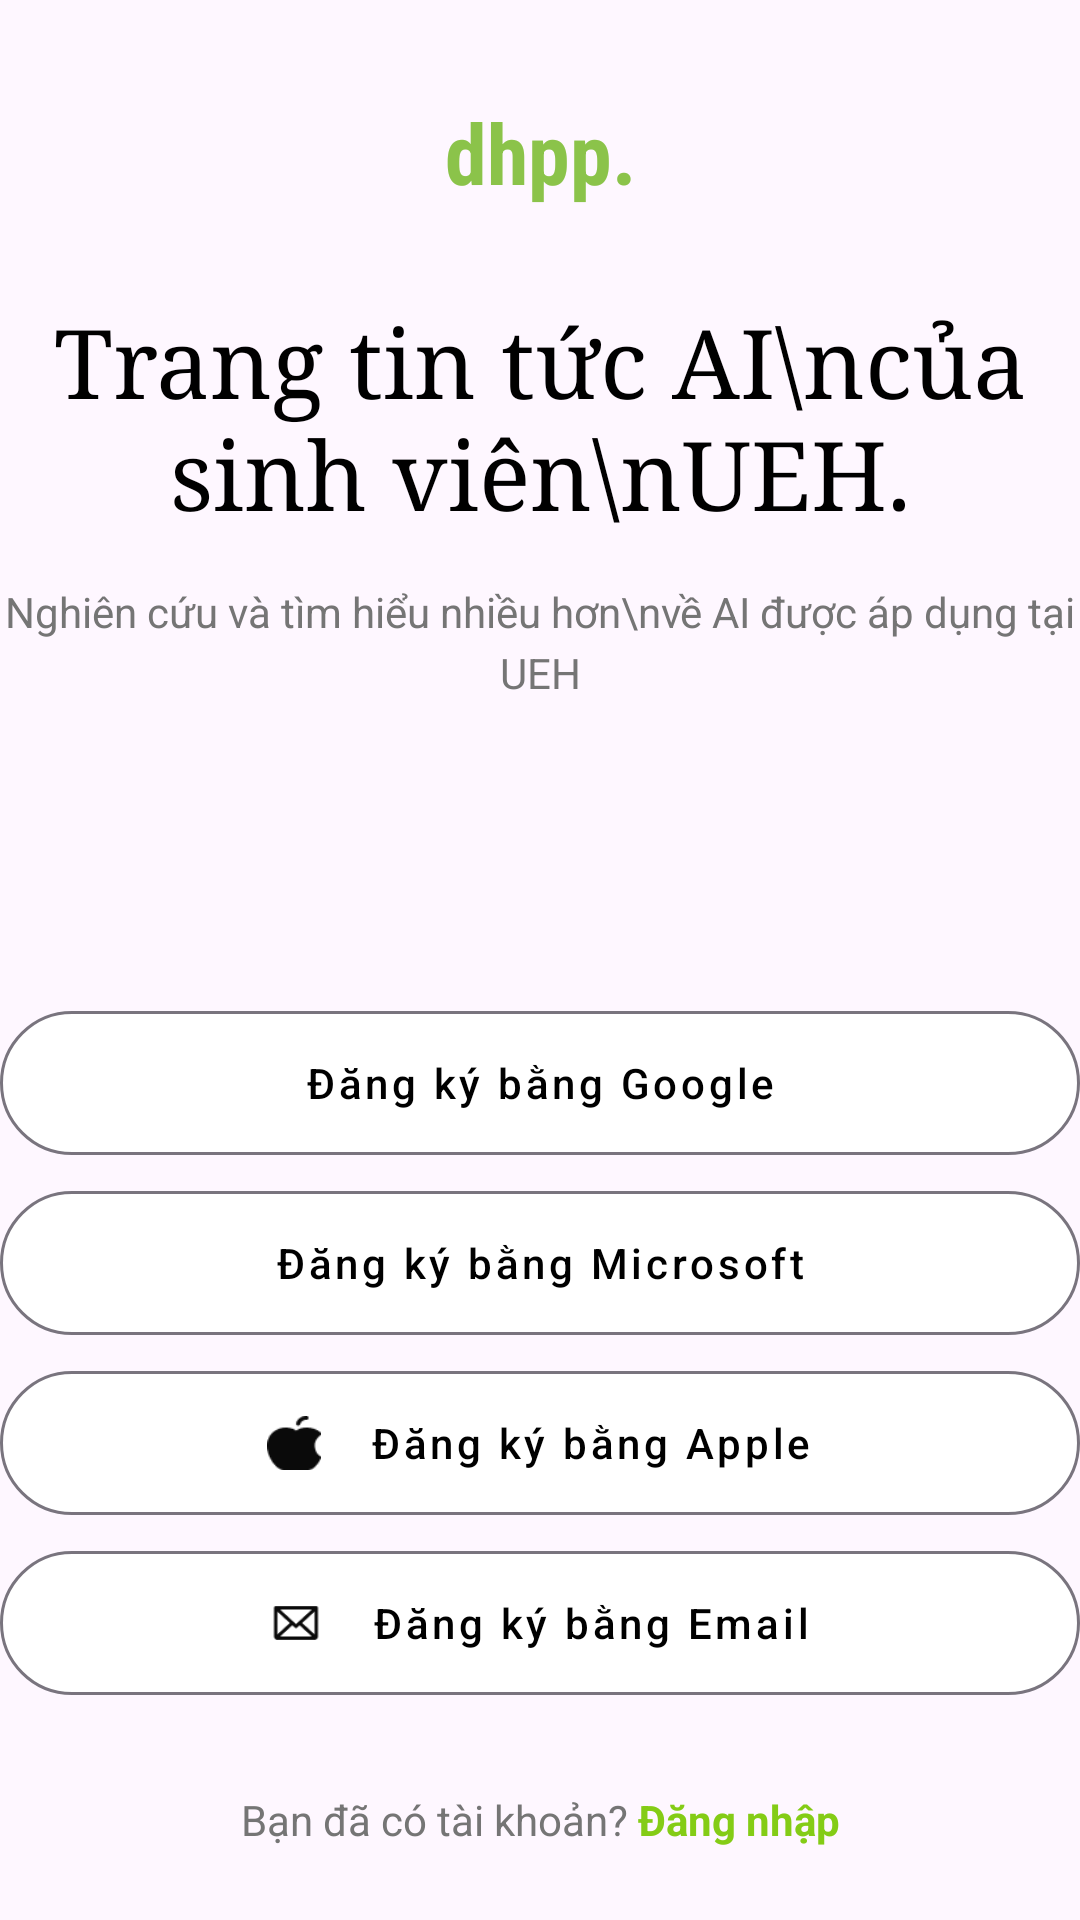

This screen was rendered from an Android layout file. Write that file and the resources it references.
<!-- AndroidManifest.xml: application theme Theme.News_app -->
<!-- res/layout/activity_main.xml -->
<?xml version="1.0" encoding="utf-8"?>
<androidx.constraintlayout.widget.ConstraintLayout
    xmlns:android="http://schemas.android.com/apk/res/android"
    xmlns:app="http://schemas.android.com/apk/res-auto"
    xmlns:tools="http://schemas.android.com/tools"
    android:id="@+id/main"
    android:layout_width="match_parent"
    android:layout_height="match_parent"
    tools:context=".ui.main.MainActivity">

    <TextView
        android:id="@+id/tvLogo"
        android:layout_width="wrap_content"
        android:layout_height="wrap_content"
        android:text="dhpp."
        android:textColor="#8BC34A"
        android:textSize="28sp"
        android:textStyle="bold"
        android:fontFamily="sans-serif-condensed"
        app:layout_constraintTop_toTopOf="parent"
        app:layout_constraintStart_toStartOf="parent"
        app:layout_constraintEnd_toEndOf="parent"
        android:layout_marginTop="32dp"/>

    <TextView
        android:id="@+id/tvTitle"
        android:layout_width="0dp"
        android:layout_height="wrap_content"
        android:text="Trang tin tức AI\ncủa sinh viên\nUEH."
        android:textColor="@android:color/black"
        android:textSize="32sp"
        android:textAlignment="center"
        android:fontFamily="serif"
        android:layout_marginTop="30dp"
        app:layout_constraintTop_toBottomOf="@id/tvLogo"
        app:layout_constraintStart_toStartOf="parent"
        app:layout_constraintEnd_toEndOf="parent"/>

    <TextView
        android:id="@+id/tvSubtitle"
        android:layout_width="0dp"
        android:layout_height="wrap_content"
        android:text="Nghiên cứu và tìm hiểu nhiều hơn\nvề AI được áp dụng tại UEH"
        android:textColor="#757575"
        android:textSize="14sp"
        android:textAlignment="center"
        android:layout_marginTop="16dp"
        android:lineSpacingExtra="4dp"
        app:layout_constraintTop_toBottomOf="@id/tvTitle"
        app:layout_constraintStart_toStartOf="parent"
        app:layout_constraintEnd_toEndOf="parent"/>

    <LinearLayout
        android:id="@+id/layoutButtons"
        android:layout_width="match_parent"
        android:layout_height="wrap_content"
        android:orientation="vertical"
        android:layout_marginBottom="32dp"
        app:layout_constraintBottom_toTopOf="@+id/tvFooter"
        app:layout_constraintStart_toStartOf="parent"
        app:layout_constraintEnd_toEndOf="parent">

        <com.google.android.material.button.MaterialButton
            android:id="@+id/btnGoogle"
            style="@style/SocialButtonStyle"
            android:text="Đăng ký bằng Google"
            app:icon="@drawable/ic_google" />

        <com.google.android.material.button.MaterialButton
            style="@style/SocialButtonStyle"
            android:text="Đăng ký bằng Microsoft"
            app:icon="@drawable/ic_microsoft" />

        <com.google.android.material.button.MaterialButton
            style="@style/SocialButtonStyle"
            android:text="Đăng ký bằng Apple"
            app:icon="@drawable/ic_apple" />

        <com.google.android.material.button.MaterialButton
            android:id="@+id/btnEmail"
            style="@style/SocialButtonStyle"
            android:text="Đăng ký bằng Email"
            app:icon="@drawable/ic_email" />

    </LinearLayout>

    <TextView
        android:id="@+id/tvFooter"
        android:layout_width="wrap_content"
        android:layout_height="wrap_content"
        android:text="@string/login_prompt"
        android:textColor="#757575"
        android:textSize="14sp"
        android:layout_marginBottom="24dp"
        app:layout_constraintBottom_toBottomOf="parent"
        app:layout_constraintStart_toStartOf="parent"
        app:layout_constraintEnd_toEndOf="parent"/>


</androidx.constraintlayout.widget.ConstraintLayout>
<!-- resources referenced by this layout -->
<resources>
  <!-- drawable ic_apple: png bitmap (drawable, 493 bytes) -->
  <!-- drawable ic_email: png bitmap (drawable, 603 bytes) -->
  <string name="login_prompt">Bạn đã có tài khoản? <font color="#84CC16"><b>Đăng nhập</b></font></string>
  <style name="SocialButtonStyle" parent="Widget.MaterialComponents.Button.OutlinedButton">
          <item name="android:layout_width">match_parent</item>
          <item name="android:layout_height">wrap_content</item>
          <item name="android:layout_marginTop">12dp</item>
          <item name="android:textColor">@android:color/black</item>
          <item name="android:textAllCaps">false</item>
          <item name="android:paddingTop">12dp</item>
          <item name="android:paddingBottom">12dp</item>
          <item name="android:insetTop">0dp</item>
          <item name="android:insetBottom">0dp</item>
          <item name="cornerRadius">30dp</item>
          <item name="strokeColor">?attr/colorOutline</item>
          <item name="strokeWidth">1dp</item>
          <item name="iconGravity">textStart</item>
          <item name="iconPadding">16dp</item>
          <item name="iconTint">@null</item>
          <item name="backgroundTint">@android:color/white</item>
      </style>
  <style name="Theme.News_app" parent="Base.Theme.News_app" />
  <style name="Base.Theme.News_app" parent="Theme.Material3.DayNight.NoActionBar">
          
          
      </style>
</resources>
